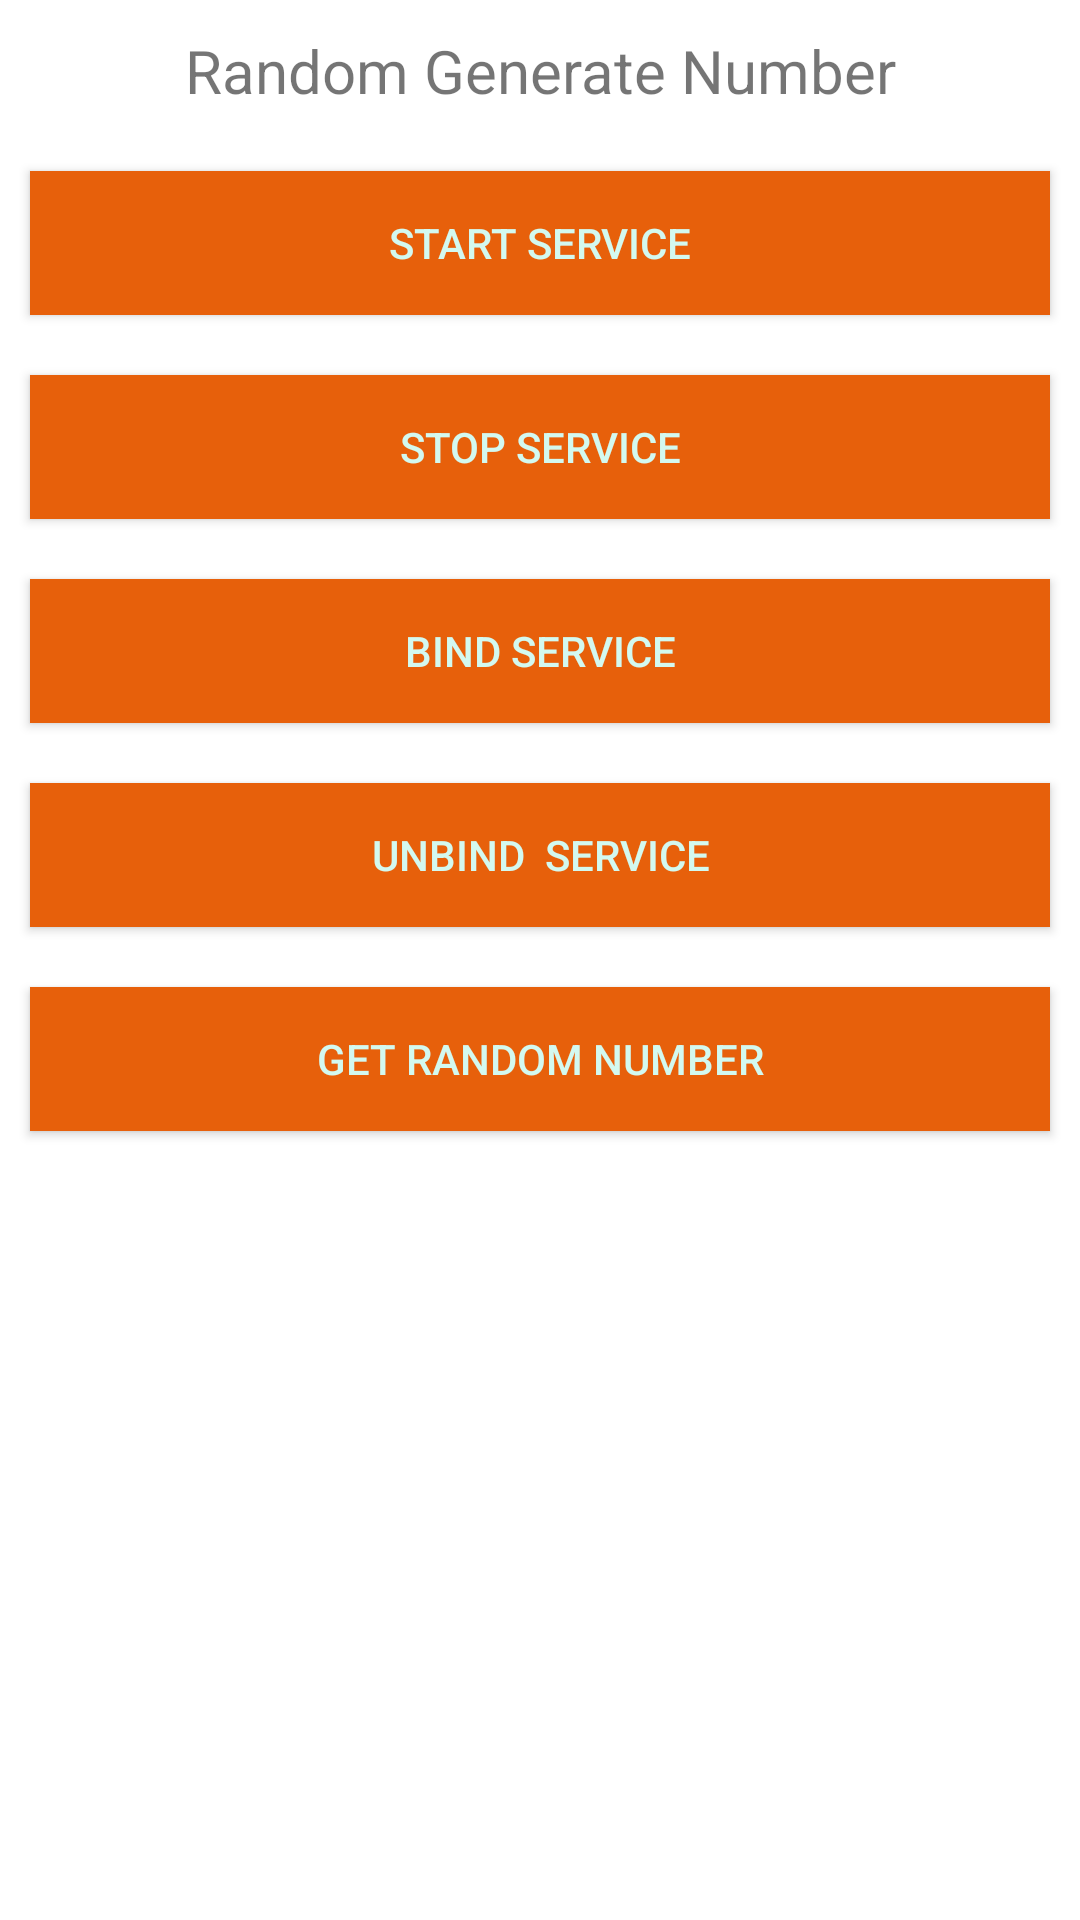

Layout XML and referenced resources for this Android screen:
<!-- AndroidManifest.xml: application theme Theme.ServiceApplication -->
<!-- res/layout/activity_bind_bound.xml -->
<?xml version="1.0" encoding="utf-8"?>

<LinearLayout xmlns:android="http://schemas.android.com/apk/res/android"
    android:orientation="vertical"
    android:layout_width="match_parent"
    android:layout_height="match_parent">


    <TextView
        android:text="Random Generate Number"
        android:layout_width="match_parent"
        android:layout_height="wrap_content"
        android:textSize="20dp"
        android:padding="10dp"
        android:gravity="center"
        android:id="@+id/textviewRandomNumber" />

    <Button
        android:id="@+id/buttonStart"
        android:layout_width="match_parent"
        android:layout_height="wrap_content"
        android:layout_margin="10dp"
        android:text="Start Service"
        android:textColor="@color/colorPrimaryLight"
        android:background="@color/colorAccent" />


    <Button
        android:id="@+id/buttonStop"
        android:layout_width="match_parent"
        android:layout_height="wrap_content"
        android:layout_margin="10dp"
        android:text="Stop Service"
        android:textColor="@color/colorPrimaryLight"
        android:background="@color/colorAccent" />
    <Button
        android:id="@+id/buttonBind"
        android:layout_width="match_parent"
        android:layout_height="wrap_content"
        android:layout_margin="10dp"
        android:text="Bind Service"
        android:textColor="@color/colorPrimaryLight"
        android:background="@color/colorAccent" />
    <Button
        android:id="@+id/buttonUnbind"
        android:layout_width="match_parent"
        android:layout_height="wrap_content"
        android:layout_margin="10dp"
        android:text="Unbind  Service"
        android:textColor="@color/colorPrimaryLight"
        android:background="@color/colorAccent" />
    <Button
        android:id="@+id/buttonGetNumber"
        android:layout_width="match_parent"
        android:layout_height="wrap_content"
        android:layout_margin="10dp"
        android:text="Get random number"
        android:textColor="@color/colorPrimaryLight"
        android:background="@color/colorAccent" />



</LinearLayout>
<!-- resources referenced by this layout -->
<resources>
  <color name="colorAccent">#e7600b</color>
  <color name="colorPrimaryLight">#d3f9f0</color>
  <style name="Theme.ServiceApplication" parent="Theme.MaterialComponents.DayNight.DarkActionBar">
          
          <item name="colorPrimary">@color/purple_500</item>
          <item name="colorPrimaryVariant">@color/purple_700</item>
          <item name="colorOnPrimary">@color/white</item>
          
          <item name="colorSecondary">@color/teal_200</item>
          <item name="colorSecondaryVariant">@color/teal_700</item>
          <item name="colorOnSecondary">@color/black</item>
          
          <item name="android:statusBarColor" tools:targetApi="l">?attr/colorPrimaryVariant</item>
          
      </style>
  <color name="purple_500">#FF6200EE</color>
  <color name="purple_700">#FF3700B3</color>
  <color name="white">#ffffff</color>
  <color name="teal_200">#FF03DAC5</color>
  <color name="teal_700">#FF018786</color>
  <color name="black">#000000</color>
</resources>
